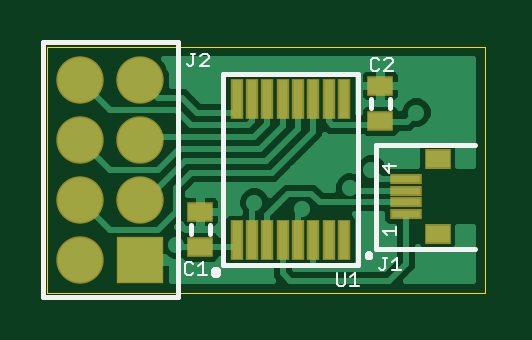
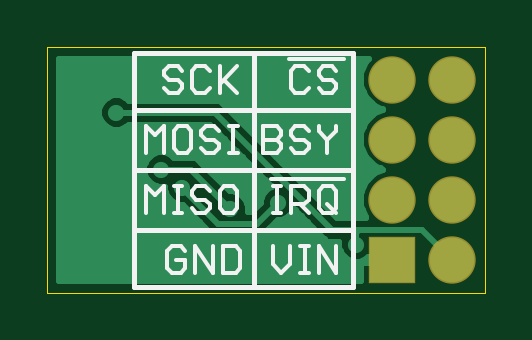
Circuit board: 8 layer files. Board 18.5 x 10.4 mm.
- outline: Wii U TS Breakout.boardoutline.ger (212 bytes)
- bottom_copper: Wii U TS Breakout.bottomlayer.ger (5681 bytes)
- bottom_silk: Wii U TS Breakout.bottomsilkscreen.ger (4718 bytes)
- bottom_mask: Wii U TS Breakout.bottomsoldermask.ger (298 bytes)
- top_copper: Wii U TS Breakout.toplayer.ger (10376 bytes)
- paste: Wii U TS Breakout.toppaste.ger (705 bytes)
- top_silk: Wii U TS Breakout.topsilkscreen.ger (2729 bytes)
- top_mask: Wii U TS Breakout.topsoldermask.ger (908 bytes)

=== outline: Wii U TS Breakout.boardoutline.ger (212 bytes, source withheld) ===
=== bottom_copper: Wii U TS Breakout.bottomlayer.ger ===
G75*
%MOIN*%
%OFA0B0*%
%FSLAX24Y24*%
%IPPOS*%
%LPD*%
%AMOC8*
5,1,8,0,0,1.08239X$1,22.5*
%
%ADD10R,0.0740X0.0740*%
%ADD11C,0.0740*%
%ADD12C,0.0100*%
%ADD13C,0.0270*%
D10*
X002700Y001700D03*
D11*
X001700Y001700D03*
X001700Y002700D03*
X002700Y002700D03*
X002700Y003700D03*
X001700Y003700D03*
X001700Y004700D03*
X002700Y004700D03*
D12*
X003136Y004401D02*
X007160Y004401D01*
X007139Y004392D02*
X007097Y004350D01*
X005567Y004350D01*
X005450Y004233D01*
X003617Y002400D01*
X003135Y002400D01*
X003141Y002405D01*
X003220Y002597D01*
X003220Y002803D01*
X003141Y002995D01*
X002995Y003141D01*
X002852Y003200D01*
X002995Y003259D01*
X003141Y003405D01*
X003220Y003597D01*
X003220Y003803D01*
X003141Y003995D01*
X002995Y004141D01*
X002852Y004200D01*
X002995Y004259D01*
X003141Y004405D01*
X003220Y004597D01*
X003220Y004803D01*
X003141Y004995D01*
X003085Y005050D01*
X008250Y005050D01*
X008250Y001350D01*
X003220Y001350D01*
X003220Y001650D01*
X002750Y001650D01*
X002750Y001750D01*
X003097Y001750D01*
X003139Y001708D01*
X003243Y001665D01*
X003357Y001665D01*
X003461Y001708D01*
X003542Y001789D01*
X003585Y001893D01*
X003585Y002000D01*
X003783Y002000D01*
X004333Y002550D01*
X004358Y002489D01*
X004439Y002408D01*
X004543Y002365D01*
X004602Y002365D01*
X004750Y002217D01*
X004867Y002100D01*
X005683Y002100D01*
X006198Y002615D01*
X006257Y002615D01*
X006361Y002658D01*
X006442Y002739D01*
X006485Y002843D01*
X006485Y002918D01*
X006493Y002915D01*
X006607Y002915D01*
X006711Y002958D01*
X006792Y003039D01*
X006835Y003143D01*
X006835Y003257D01*
X006792Y003361D01*
X006711Y003442D01*
X006607Y003485D01*
X006493Y003485D01*
X006389Y003442D01*
X006347Y003400D01*
X005967Y003400D01*
X005850Y003283D01*
X005402Y002835D01*
X005343Y002835D01*
X005239Y002792D01*
X005158Y002711D01*
X005115Y002607D01*
X005115Y002500D01*
X005033Y002500D01*
X004885Y002648D01*
X004885Y002707D01*
X004842Y002811D01*
X004761Y002892D01*
X004700Y002917D01*
X005733Y003950D01*
X007097Y003950D01*
X007139Y003908D01*
X005691Y003908D01*
X005592Y003810D02*
X008250Y003810D01*
X008250Y003908D02*
X007461Y003908D01*
X007542Y003989D01*
X007585Y004093D01*
X007585Y004207D01*
X007542Y004311D01*
X007461Y004392D01*
X007357Y004435D01*
X007243Y004435D01*
X007139Y004392D01*
X007440Y004401D02*
X008250Y004401D01*
X008250Y004499D02*
X003180Y004499D01*
X003220Y004598D02*
X008250Y004598D01*
X008250Y004696D02*
X003220Y004696D01*
X003220Y004795D02*
X008250Y004795D01*
X008250Y004893D02*
X003183Y004893D01*
X003142Y004992D02*
X008250Y004992D01*
X008250Y004302D02*
X007546Y004302D01*
X007585Y004204D02*
X008250Y004204D01*
X008250Y004105D02*
X007585Y004105D01*
X007549Y004007D02*
X008250Y004007D01*
X008250Y003711D02*
X005494Y003711D01*
X005395Y003613D02*
X008250Y003613D01*
X008250Y003514D02*
X005297Y003514D01*
X005198Y003416D02*
X006362Y003416D01*
X006550Y003200D02*
X006050Y003200D01*
X005400Y002550D01*
X005115Y002529D02*
X005004Y002529D01*
X004905Y002628D02*
X005124Y002628D01*
X005173Y002726D02*
X004877Y002726D01*
X004829Y002825D02*
X005318Y002825D01*
X005490Y002923D02*
X004706Y002923D01*
X004804Y003022D02*
X005589Y003022D01*
X005687Y003120D02*
X004903Y003120D01*
X005001Y003219D02*
X005786Y003219D01*
X005884Y003317D02*
X005100Y003317D01*
X004731Y003514D02*
X003186Y003514D01*
X003145Y003416D02*
X004633Y003416D01*
X004534Y003317D02*
X003052Y003317D01*
X002896Y003219D02*
X004436Y003219D01*
X004337Y003120D02*
X003015Y003120D01*
X003114Y003022D02*
X004239Y003022D01*
X004140Y002923D02*
X003170Y002923D01*
X003211Y002825D02*
X004042Y002825D01*
X003943Y002726D02*
X003220Y002726D01*
X003220Y002628D02*
X003845Y002628D01*
X003746Y002529D02*
X003192Y002529D01*
X003151Y002431D02*
X003648Y002431D01*
X003700Y002200D02*
X003350Y002200D01*
X003300Y002150D01*
X003250Y002200D01*
X003300Y002200D01*
X003300Y002150D01*
X003300Y001950D01*
X003563Y001840D02*
X008250Y001840D01*
X008250Y001938D02*
X003585Y001938D01*
X003819Y002037D02*
X008250Y002037D01*
X008250Y002135D02*
X005718Y002135D01*
X005816Y002234D02*
X008250Y002234D01*
X008250Y002332D02*
X005915Y002332D01*
X006013Y002431D02*
X008250Y002431D01*
X008250Y002529D02*
X006112Y002529D01*
X006287Y002628D02*
X008250Y002628D01*
X008250Y002726D02*
X006429Y002726D01*
X006477Y002825D02*
X008250Y002825D01*
X008250Y002923D02*
X006626Y002923D01*
X006775Y003022D02*
X008250Y003022D01*
X008250Y003120D02*
X006825Y003120D01*
X006835Y003219D02*
X008250Y003219D01*
X008250Y003317D02*
X006810Y003317D01*
X006738Y003416D02*
X008250Y003416D01*
X007461Y003908D02*
X007357Y003865D01*
X007243Y003865D01*
X007139Y003908D01*
X007300Y004150D02*
X005650Y004150D01*
X003700Y002200D01*
X003918Y002135D02*
X004832Y002135D01*
X004734Y002234D02*
X004016Y002234D01*
X004115Y002332D02*
X004635Y002332D01*
X004416Y002431D02*
X004213Y002431D01*
X004312Y002529D02*
X004342Y002529D01*
X004600Y002650D02*
X004950Y002300D01*
X005600Y002300D01*
X006200Y002900D01*
X004928Y003711D02*
X003220Y003711D01*
X003220Y003613D02*
X004830Y003613D01*
X005027Y003810D02*
X003217Y003810D01*
X003177Y003908D02*
X005125Y003908D01*
X005224Y004007D02*
X003129Y004007D01*
X003030Y004105D02*
X005322Y004105D01*
X005421Y004204D02*
X002860Y004204D01*
X003037Y004302D02*
X005519Y004302D01*
X003350Y002200D02*
X003300Y002200D01*
X003250Y002200D02*
X002200Y002200D01*
X001700Y001700D01*
X002750Y001741D02*
X003106Y001741D01*
X003220Y001643D02*
X008250Y001643D01*
X008250Y001741D02*
X003494Y001741D01*
X003220Y001544D02*
X008250Y001544D01*
X008250Y001446D02*
X003220Y001446D01*
D13*
X003300Y001950D03*
X003700Y002850D03*
X004600Y002650D03*
X005400Y002550D03*
X006200Y002900D03*
X006550Y003200D03*
X005350Y003150D03*
X006600Y002000D03*
X007500Y001550D03*
X008100Y002100D03*
X008100Y003400D03*
X007300Y004150D03*
X007200Y004700D03*
X003900Y004500D03*
X004750Y001450D03*
M02*

=== bottom_silk: Wii U TS Breakout.bottomsilkscreen.ger ===
G75*
%MOIN*%
%OFA0B0*%
%FSLAX24Y24*%
%IPPOS*%
%LPD*%
%AMOC8*
5,1,8,0,0,1.08239X$1,22.5*
%
%ADD10C,0.0060*%
%ADD11C,0.0075*%
D10*
X003637Y001480D02*
X003637Y001920D01*
X003930Y001920D02*
X003637Y001480D01*
X003930Y001480D02*
X003930Y001920D01*
X004091Y001920D02*
X004237Y001920D01*
X004164Y001920D02*
X004164Y001480D01*
X004237Y001480D02*
X004091Y001480D01*
X004404Y001627D02*
X004404Y001920D01*
X004698Y001920D02*
X004698Y001627D01*
X004551Y001480D01*
X004404Y001627D01*
X005237Y001553D02*
X005237Y001847D01*
X005310Y001920D01*
X005530Y001920D01*
X005530Y001480D01*
X005310Y001480D01*
X005237Y001553D01*
X005697Y001480D02*
X005697Y001920D01*
X005991Y001920D02*
X005697Y001480D01*
X005991Y001480D02*
X005991Y001920D01*
X006158Y001847D02*
X006231Y001920D01*
X006378Y001920D01*
X006451Y001847D01*
X006451Y001553D01*
X006378Y001480D01*
X006231Y001480D01*
X006158Y001553D01*
X006158Y001700D01*
X006304Y001700D01*
X006274Y002480D02*
X006274Y002920D01*
X006201Y002920D02*
X006348Y002920D01*
X006515Y002920D02*
X006515Y002480D01*
X006348Y002480D02*
X006201Y002480D01*
X006041Y002553D02*
X005967Y002480D01*
X005821Y002480D01*
X005747Y002553D01*
X005747Y002627D01*
X005821Y002700D01*
X005967Y002700D01*
X006041Y002774D01*
X006041Y002847D01*
X005967Y002920D01*
X005821Y002920D01*
X005747Y002847D01*
X005580Y002847D02*
X005580Y002553D01*
X005507Y002480D01*
X005360Y002480D01*
X005287Y002553D01*
X005287Y002847D01*
X005360Y002920D01*
X005507Y002920D01*
X005580Y002847D01*
X004728Y003040D02*
X003500Y003040D01*
X003637Y002847D02*
X003710Y002920D01*
X003857Y002920D01*
X003930Y002847D01*
X003930Y002553D01*
X003857Y002480D01*
X003710Y002480D01*
X003637Y002553D01*
X003637Y002847D01*
X003784Y002627D02*
X003637Y002480D01*
X004097Y002480D02*
X004244Y002627D01*
X004171Y002627D02*
X004391Y002627D01*
X004171Y002627D02*
X004097Y002700D01*
X004097Y002847D01*
X004171Y002920D01*
X004391Y002920D01*
X004391Y002480D01*
X004551Y002480D02*
X004698Y002480D01*
X004624Y002480D02*
X004624Y002920D01*
X004551Y002920D02*
X004698Y002920D01*
X004631Y003480D02*
X004851Y003480D01*
X004851Y003920D01*
X004631Y003920D01*
X004558Y003847D01*
X004558Y003774D01*
X004631Y003700D01*
X004851Y003700D01*
X004631Y003700D02*
X004558Y003627D01*
X004558Y003553D01*
X004631Y003480D01*
X004391Y003553D02*
X004317Y003480D01*
X004171Y003480D01*
X004097Y003553D01*
X004097Y003627D01*
X004171Y003700D01*
X004317Y003700D01*
X004391Y003774D01*
X004391Y003847D01*
X004317Y003920D01*
X004171Y003920D01*
X004097Y003847D01*
X003930Y003847D02*
X003930Y003920D01*
X003930Y003847D02*
X003784Y003700D01*
X003784Y003480D01*
X003784Y003700D02*
X003637Y003847D01*
X003637Y003920D01*
X003710Y004480D02*
X003857Y004480D01*
X003930Y004553D01*
X004097Y004553D02*
X004171Y004480D01*
X004317Y004480D01*
X004391Y004553D01*
X004391Y004847D01*
X004317Y004920D01*
X004171Y004920D01*
X004097Y004847D01*
X003930Y004847D02*
X003930Y004774D01*
X003857Y004700D01*
X003710Y004700D01*
X003637Y004627D01*
X003637Y004553D01*
X003710Y004480D01*
X003637Y004847D02*
X003710Y004920D01*
X003857Y004920D01*
X003930Y004847D01*
X003500Y005040D02*
X004421Y005040D01*
X005287Y004920D02*
X005580Y004627D01*
X005507Y004700D02*
X005287Y004480D01*
X005580Y004480D02*
X005580Y004920D01*
X005747Y004847D02*
X005821Y004920D01*
X005967Y004920D01*
X006041Y004847D01*
X006041Y004553D01*
X005967Y004480D01*
X005821Y004480D01*
X005747Y004553D01*
X006208Y004553D02*
X006281Y004480D01*
X006428Y004480D01*
X006501Y004553D01*
X006428Y004700D02*
X006281Y004700D01*
X006208Y004627D01*
X006208Y004553D01*
X006428Y004700D02*
X006501Y004774D01*
X006501Y004847D01*
X006428Y004920D01*
X006281Y004920D01*
X006208Y004847D01*
X006274Y003920D02*
X006128Y003920D01*
X006054Y003847D01*
X006054Y003553D01*
X006128Y003480D01*
X006274Y003480D01*
X006348Y003553D01*
X006348Y003847D01*
X006274Y003920D01*
X006515Y003920D02*
X006515Y003480D01*
X006808Y003480D02*
X006808Y003920D01*
X006661Y003774D01*
X006515Y003920D01*
X005887Y003847D02*
X005887Y003774D01*
X005814Y003700D01*
X005667Y003700D01*
X005594Y003627D01*
X005594Y003553D01*
X005667Y003480D01*
X005814Y003480D01*
X005887Y003553D01*
X005887Y003847D02*
X005814Y003920D01*
X005667Y003920D01*
X005594Y003847D01*
X005427Y003920D02*
X005280Y003920D01*
X005354Y003920D02*
X005354Y003480D01*
X005427Y003480D02*
X005280Y003480D01*
X006515Y002920D02*
X006661Y002774D01*
X006808Y002920D01*
X006808Y002480D01*
D11*
X005000Y001250D02*
X003350Y001250D01*
X003350Y002200D01*
X007000Y002200D01*
X007000Y001250D01*
X005000Y001250D01*
X005000Y005150D01*
X007000Y005150D01*
X007000Y004200D01*
X003350Y004200D01*
X003350Y003200D01*
X007000Y003200D01*
X007000Y002200D01*
X007000Y003200D02*
X007000Y004200D01*
X005000Y005150D02*
X003350Y005150D01*
X003350Y004200D01*
X003350Y003200D02*
X003350Y002200D01*
M02*

=== bottom_mask: Wii U TS Breakout.bottomsoldermask.ger ===
G75*
%MOIN*%
%OFA0B0*%
%FSLAX24Y24*%
%IPPOS*%
%LPD*%
%AMOC8*
5,1,8,0,0,1.08239X$1,22.5*
%
%ADD10R,0.0790X0.0790*%
%ADD11C,0.0790*%
D10*
X002700Y001700D03*
D11*
X001700Y001700D03*
X001700Y002700D03*
X002700Y002700D03*
X002700Y003700D03*
X001700Y003700D03*
X001700Y004700D03*
X002700Y004700D03*
M02*

=== top_copper: Wii U TS Breakout.toplayer.ger (10376 bytes, source omitted) ===
=== paste: Wii U TS Breakout.toppaste.ger ===
G75*
%MOIN*%
%OFA0B0*%
%FSLAX24Y24*%
%IPPOS*%
%LPD*%
%AMOC8*
5,1,8,0,0,1.08239X$1,22.5*
%
%ADD10R,0.0476X0.0118*%
%ADD11R,0.0394X0.0283*%
%ADD12R,0.0157X0.0630*%
%ADD13R,0.0394X0.0276*%
D10*
X007121Y002455D03*
X007121Y002652D03*
X007121Y002848D03*
X007121Y003045D03*
D11*
X007654Y003376D03*
X007654Y002124D03*
D12*
X006096Y002019D03*
X005840Y002019D03*
X005584Y002019D03*
X005328Y002019D03*
X005072Y002019D03*
X004816Y002019D03*
X004560Y002019D03*
X004304Y002019D03*
X004304Y004381D03*
X004560Y004381D03*
X004816Y004381D03*
X005072Y004381D03*
X005328Y004381D03*
X005584Y004381D03*
X005840Y004381D03*
X006096Y004381D03*
D13*
X003700Y001905D03*
X003700Y002495D03*
X006700Y004005D03*
X006700Y004595D03*
M02*

=== top_silk: Wii U TS Breakout.topsilkscreen.ger ===
G75*
%MOIN*%
%OFA0B0*%
%FSLAX24Y24*%
%IPPOS*%
%LPD*%
%AMOC8*
5,1,8,0,0,1.08239X$1,22.5*
%
%ADD10C,0.0075*%
%ADD11C,0.0030*%
%ADD12C,0.0098*%
%ADD13C,0.0040*%
D10*
X001075Y001075D02*
X003325Y001075D01*
X003325Y005325D01*
X001075Y005325D01*
X001075Y001075D01*
X003543Y002121D02*
X003543Y002279D01*
X003857Y002279D02*
X003857Y002121D01*
X004078Y001606D02*
X004078Y004794D01*
X006322Y004794D01*
X006322Y001606D01*
X004078Y001606D01*
X006627Y001884D02*
X008280Y001884D01*
X006627Y001884D02*
X006627Y003616D01*
X008280Y003616D01*
X006857Y004221D02*
X006857Y004379D01*
X006543Y004379D02*
X006543Y004221D01*
D11*
X006850Y003292D02*
X006850Y003145D01*
X006740Y003255D01*
X006960Y003255D01*
X006960Y002249D02*
X006960Y002102D01*
X006960Y002175D02*
X006740Y002175D01*
X006813Y002102D01*
D12*
X006489Y001766D02*
X006491Y001774D01*
X006496Y001781D01*
X006503Y001785D01*
X006511Y001786D01*
X006519Y001783D01*
X006525Y001778D01*
X006529Y001770D01*
X006529Y001762D01*
X006525Y001754D01*
X006519Y001749D01*
X006511Y001746D01*
X006503Y001747D01*
X006496Y001751D01*
X006491Y001758D01*
X006489Y001766D01*
X003921Y001487D02*
X003923Y001499D01*
X003928Y001510D01*
X003937Y001519D01*
X003948Y001524D01*
X003960Y001526D01*
X003972Y001524D01*
X003983Y001519D01*
X003992Y001510D01*
X003997Y001499D01*
X003999Y001487D01*
X003997Y001475D01*
X003992Y001464D01*
X003983Y001455D01*
X003972Y001450D01*
X003960Y001448D01*
X003948Y001450D01*
X003937Y001455D01*
X003928Y001464D01*
X003923Y001475D01*
X003921Y001487D01*
D13*
X003807Y001446D02*
X003667Y001446D01*
X003737Y001446D02*
X003737Y001656D01*
X003667Y001586D01*
X003577Y001621D02*
X003542Y001656D01*
X003472Y001656D01*
X003437Y001621D01*
X003437Y001481D01*
X003472Y001446D01*
X003542Y001446D01*
X003577Y001481D01*
X005970Y001474D02*
X005970Y001299D01*
X006005Y001264D01*
X006075Y001264D01*
X006110Y001299D01*
X006110Y001474D01*
X006200Y001404D02*
X006270Y001474D01*
X006270Y001264D01*
X006200Y001264D02*
X006340Y001264D01*
X006670Y001555D02*
X006705Y001520D01*
X006740Y001520D01*
X006775Y001555D01*
X006775Y001730D01*
X006740Y001730D02*
X006810Y001730D01*
X006900Y001660D02*
X006970Y001730D01*
X006970Y001520D01*
X006900Y001520D02*
X007040Y001520D01*
X006907Y004846D02*
X006767Y004846D01*
X006907Y004986D01*
X006907Y005021D01*
X006872Y005056D01*
X006802Y005056D01*
X006767Y005021D01*
X006677Y005021D02*
X006642Y005056D01*
X006572Y005056D01*
X006537Y005021D01*
X006537Y004881D01*
X006572Y004846D01*
X006642Y004846D01*
X006677Y004881D01*
X003840Y004920D02*
X003700Y004920D01*
X003840Y005060D01*
X003840Y005095D01*
X003805Y005130D01*
X003735Y005130D01*
X003700Y005095D01*
X003610Y005130D02*
X003540Y005130D01*
X003575Y005130D02*
X003575Y004955D01*
X003540Y004920D01*
X003505Y004920D01*
X003470Y004955D01*
M02*

=== top_mask: Wii U TS Breakout.topsoldermask.ger ===
G75*
%MOIN*%
%OFA0B0*%
%FSLAX24Y24*%
%IPPOS*%
%LPD*%
%AMOC8*
5,1,8,0,0,1.08239X$1,22.5*
%
%ADD10R,0.0526X0.0168*%
%ADD11R,0.0444X0.0333*%
%ADD12R,0.0207X0.0680*%
%ADD13R,0.0444X0.0326*%
%ADD14R,0.0790X0.0790*%
%ADD15C,0.0790*%
D10*
X007121Y002455D03*
X007121Y002652D03*
X007121Y002848D03*
X007121Y003045D03*
D11*
X007654Y003376D03*
X007654Y002124D03*
D12*
X006096Y002019D03*
X005840Y002019D03*
X005584Y002019D03*
X005328Y002019D03*
X005072Y002019D03*
X004816Y002019D03*
X004560Y002019D03*
X004304Y002019D03*
X004304Y004381D03*
X004560Y004381D03*
X004816Y004381D03*
X005072Y004381D03*
X005328Y004381D03*
X005584Y004381D03*
X005840Y004381D03*
X006096Y004381D03*
D13*
X006700Y004595D03*
X006700Y004005D03*
X003700Y002495D03*
X003700Y001905D03*
D14*
X002700Y001700D03*
D15*
X001700Y001700D03*
X001700Y002700D03*
X002700Y002700D03*
X002700Y003700D03*
X001700Y003700D03*
X001700Y004700D03*
X002700Y004700D03*
M02*

